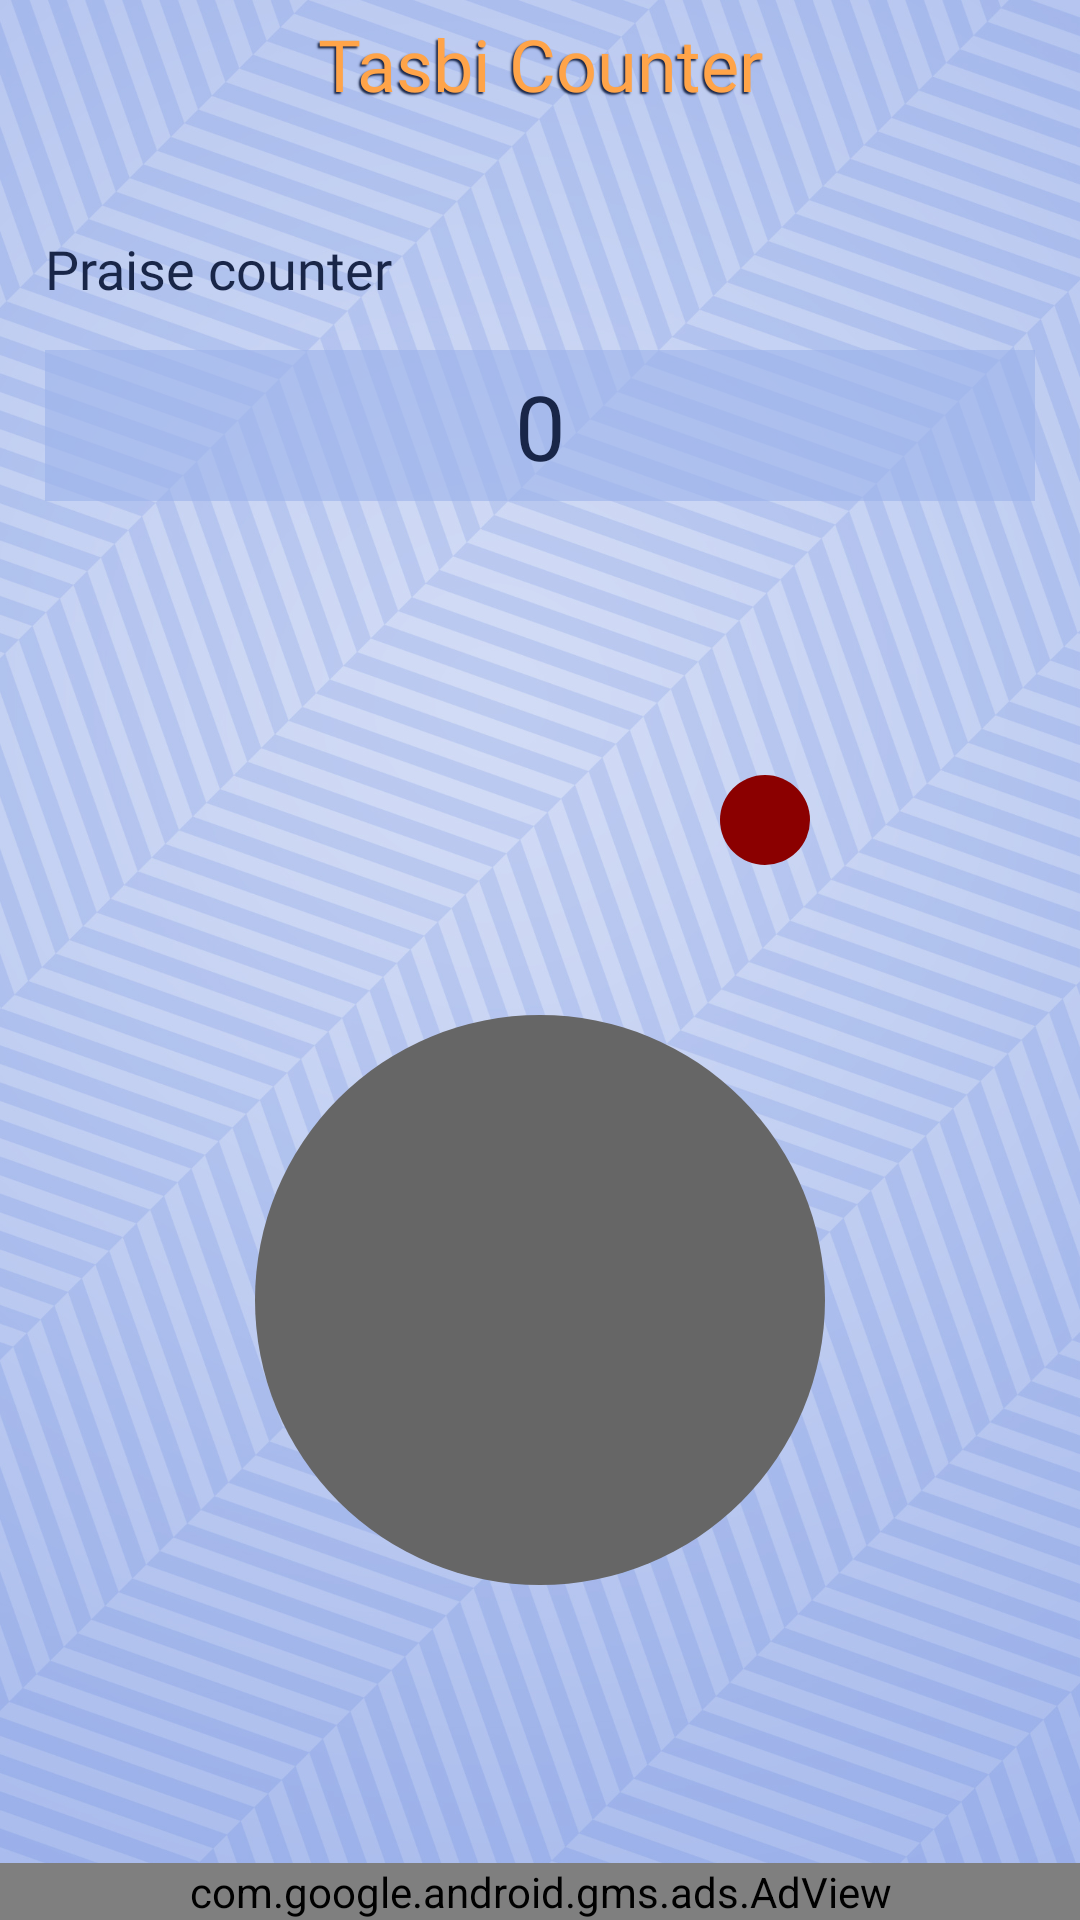

Android layout source for this screen:
<!-- AndroidManifest.xml: application theme AppThemee -->
<!-- res/layout/activity_misbaha.xml -->
<?xml version="1.0" encoding="utf-8"?>
<RelativeLayout xmlns:android="http://schemas.android.com/apk/res/android"
    xmlns:app="http://schemas.android.com/apk/res-auto"
    xmlns:tools="http://schemas.android.com/tools"
    android:layout_width="match_parent"
    android:layout_height="match_parent"
    tools:context=".Misbaha">
    <LinearLayout
        android:layout_width="match_parent"
        android:layout_height="match_parent"
        android:orientation="vertical">
    <TextView
        android:id="@+id/aboutustitle"
        android:layout_width="match_parent"
        android:layout_height="wrap_content"
        android:fontFamily="@font/changa_bold"
        android:text="@string/menu_misbaha"
        android:gravity="center"
        android:layout_margin="5dp"
        android:textColor="@color/colorAccent"
        android:shadowColor="@color/colorPrimary"
        android:shadowDx="-2"
        android:shadowDy="2"
        android:shadowRadius="1"
        android:textSize="24sp" />
    <TextView
        android:layout_width="match_parent"
        android:layout_height="wrap_content"
        android:textSize="18sp"
        android:layout_marginTop="35dp"
        android:layout_marginRight="15dp"
        android:layout_marginLeft="15dp"
        android:fontFamily="@font/changa_bold"
        android:text="@string/counter"/>
    <TextView
        android:layout_width="match_parent"
        android:layout_height="wrap_content"
        android:id="@+id/counter_text"
        android:textSize="30sp"
        android:gravity="center"
        android:layout_margin="15dp"
        android:padding="5dp"
        android:background="@color/lightblue"
        android:layout_gravity="center"
        android:fontFamily="@font/digital_7"
        android:text="0"/>
        <LinearLayout
            android:layout_width="match_parent"
            android:layout_height="match_parent"
            android:gravity="center"
            android:layout_marginBottom="50dp"
            android:orientation="vertical">
            <ImageView
                android:layout_width="wrap_content"
                android:layout_height="wrap_content"
                android:layout_marginTop="15dp"
                android:layout_marginEnd="90dp"
                android:layout_marginBottom="50dp"
                android:layout_gravity="end"
                android:onClick="reset"
                android:src="@drawable/missbaha_resetcircle"/>
            <ImageView
                android:layout_width="wrap_content"
                android:layout_height="wrap_content"
                android:onClick="counter"
                android:layout_gravity="center"
                android:src="@drawable/missbaha_countercircle"/>
        </LinearLayout>
    </LinearLayout>
    <com.google.android.gms.ads.AdView
        xmlns:ads="http://schemas.android.com/apk/res-auto"
        android:id="@+id/adViewww"
        android:layout_width="fill_parent"
        android:layout_height="wrap_content"
        android:layout_gravity="bottom"
        android:layout_centerHorizontal="true"
        android:layout_alignParentBottom="true"
        ads:adSize="BANNER"
        ads:adUnitId="@string/Missbaha_Banner">
    </com.google.android.gms.ads.AdView>
</RelativeLayout>
<!-- resources referenced by this layout -->
<resources>
  <color name="colorAccent">#ffa449</color>
  <color name="colorPrimary">#192648</color>
  <color name="lightblue">#999cb3eb</color>
  <!-- drawable missbaha_countercircle (drawable) -->
  <?xml version="1.0" encoding="utf-8"?>
  <shape
      xmlns:android="http://schemas.android.com/apk/res/android"
      android:shape="oval">
      <solid
          android:color="@color/colorGrey"/>
      <size
          android:width="190dp"
          android:height="190dp"/>
  </shape>
  <!-- drawable missbaha_resetcircle (drawable) -->
  <?xml version="1.0" encoding="utf-8"?>
  <shape
      xmlns:android="http://schemas.android.com/apk/res/android"
      android:shape="oval">
      <solid
          android:color="#8B0000"/>
      <size
          android:width="30dp"
          android:height="30dp"/>
  </shape>
  <string name="counter">Praise counter</string>
  <string name="menu_misbaha">Tasbi Counter</string>
  <style name="AppThemee" parent="Theme.AppCompat.Light.NoActionBar">
          
          <item name="colorPrimary">@color/colorPrimary</item>
          <item name="colorPrimaryDark">@color/colorPrimaryDark</item>
          <item name="colorAccent">@color/colorAccent</item>
          <item name="android:textColor">@color/colorPrimary</item>
          <item name="cardViewStyle">@style/AppThemee</item>
          <item name="cardBackgroundColor">@android:color/white</item>
          <item name="android:windowBackground">@drawable/wallpaperr</item>
      </style>
  <color name="colorGrey">#666666</color>
  <color name="colorPrimaryDark">#121c3a</color>
  <!-- drawable wallpaperr: jpg bitmap (drawable-xxxhdpi, 641966 bytes) -->
</resources>
